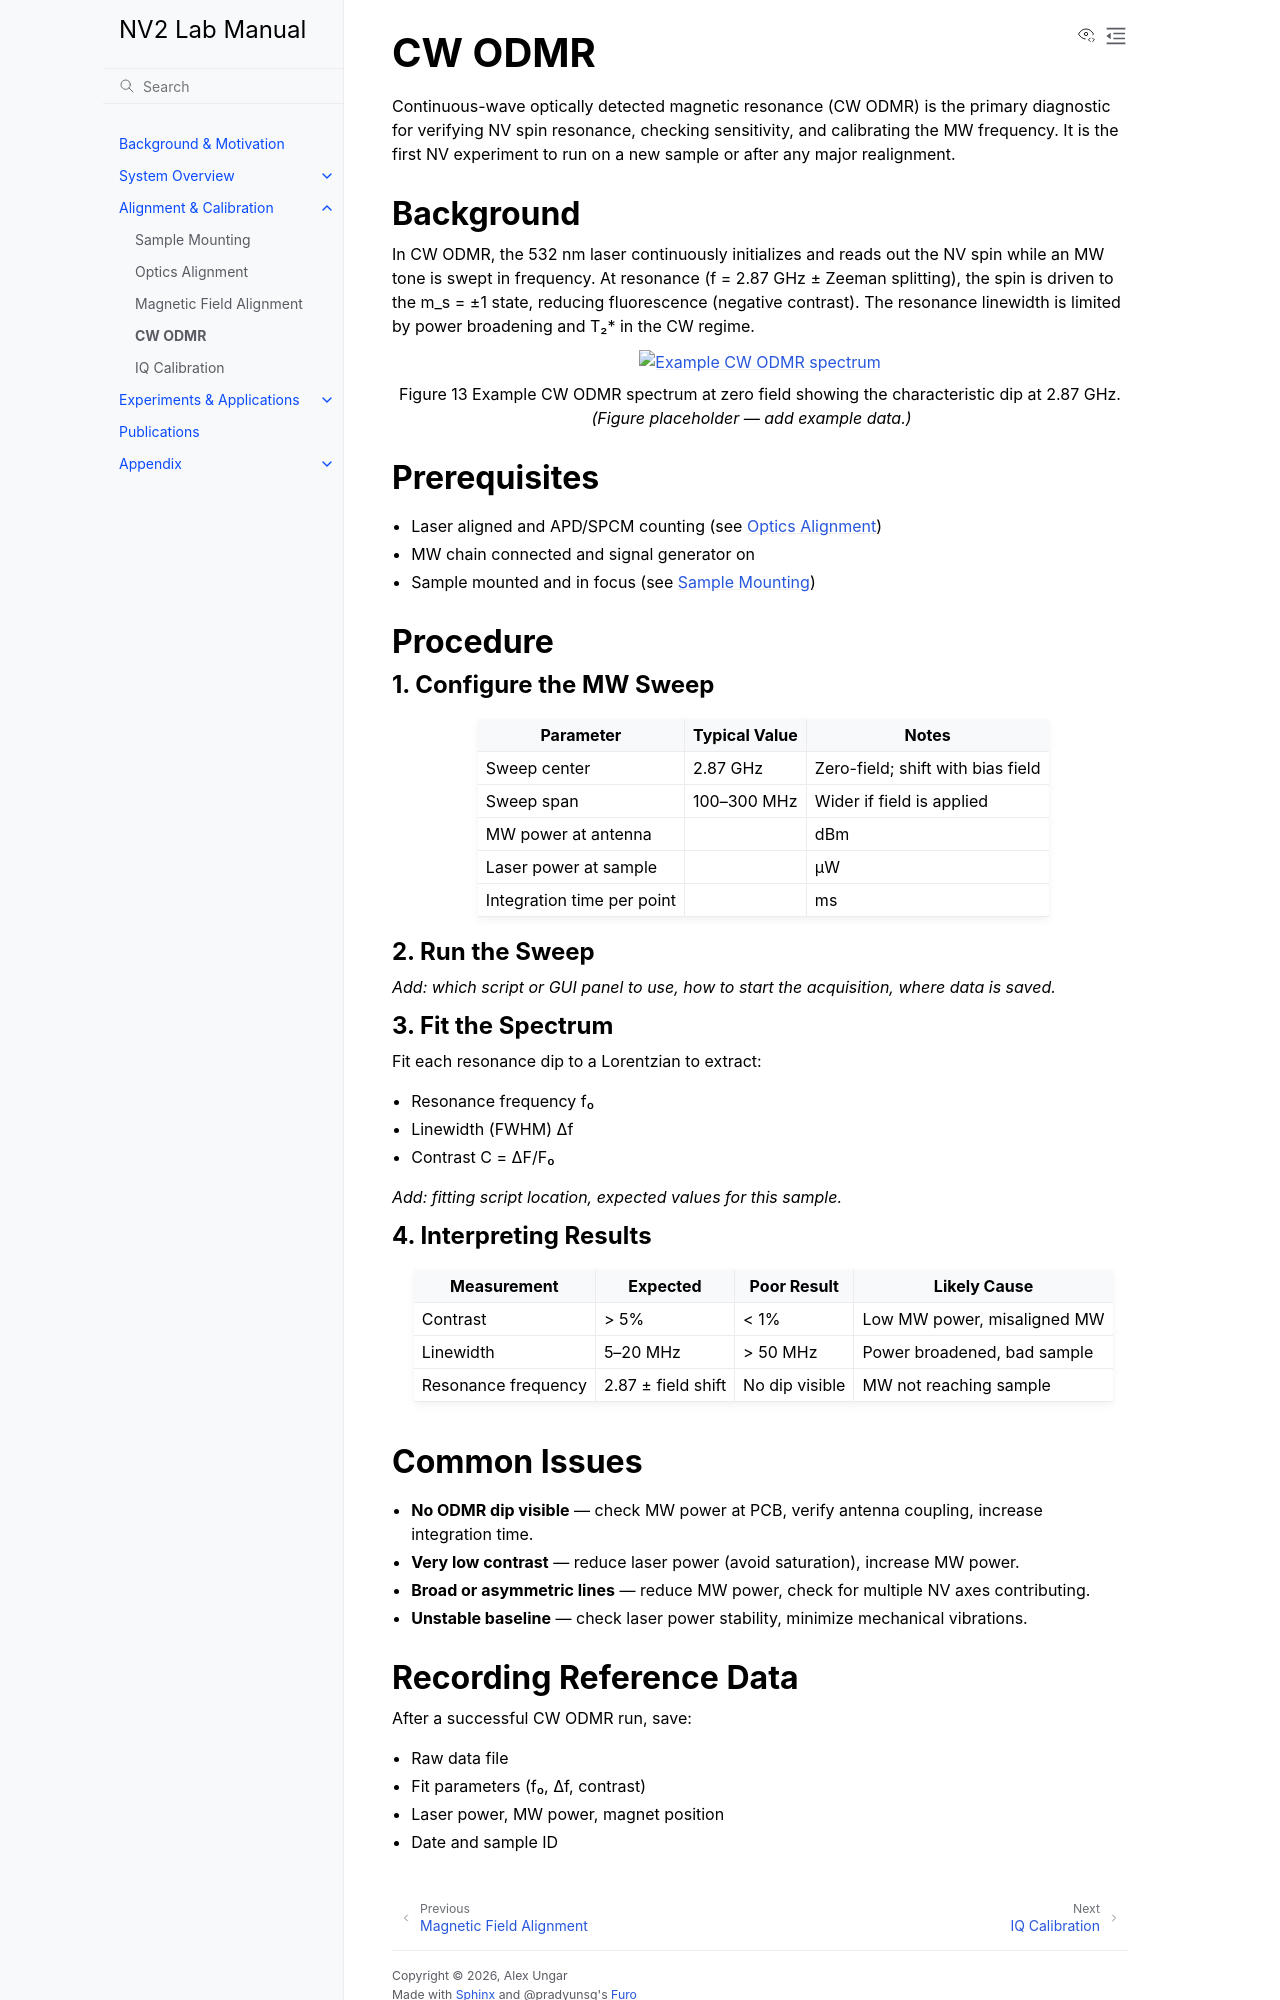

repository: qeg-ungar/nv2-docs · page: calibration/cw_odmr.html · generator: sphinx

# CW ODMR

Continuous-wave optically detected magnetic resonance (CW ODMR) is the primary diagnostic for
verifying NV spin resonance, checking sensitivity, and calibrating the MW frequency. It is the
first NV experiment to run on a new sample or after any major realignment.

## Background

In CW ODMR, the 532 nm laser continuously initializes and reads out the NV spin while an MW tone
is swept in frequency. At resonance (f = 2.87 GHz ± Zeeman splitting), the spin is driven to the
m_s = ±1 state, reducing fluorescence (negative contrast). The resonance linewidth is limited by
power broadening and T₂* in the CW regime.

```{figure} ../_static/images/cw_odmr_example.png
:alt: Example CW ODMR spectrum
:width: 70%
:align: center

Example CW ODMR spectrum at zero field showing the characteristic dip at 2.87 GHz.
*(Figure placeholder — add example data.)*
```

## Prerequisites

- Laser aligned and APD/SPCM counting (see {doc}`Optics Alignment <optics_alignment>`)
- MW chain connected and signal generator on
- Sample mounted and in focus (see {doc}`Sample Mounting <sample_mounting>`)

## Procedure

### 1. Configure the MW Sweep

| Parameter | Typical Value | Notes |
|-----------|--------------|-------|
| Sweep center | 2.87 GHz | Zero-field; shift with bias field |
| Sweep span | 100–300 MHz | Wider if field is applied |
| MW power at antenna | | dBm |
| Laser power at sample | | µW |
| Integration time per point | | ms |

### 2. Run the Sweep

*Add: which script or GUI panel to use, how to start the acquisition, where data is saved.*

### 3. Fit the Spectrum

Fit each resonance dip to a Lorentzian to extract:

- Resonance frequency f₀
- Linewidth (FWHM) Δf
- Contrast C = ΔF/F₀

*Add: fitting script location, expected values for this sample.*

### 4. Interpreting Results

| Measurement | Expected | Poor Result | Likely Cause |
|-------------|----------|-------------|--------------|
| Contrast | > 5% | < 1% | Low MW power, misaligned MW |
| Linewidth | 5–20 MHz | > 50 MHz | Power broadened, bad sample |
| Resonance frequency | 2.87 ± field shift | No dip visible | MW not reaching sample |

## Common Issues

- **No ODMR dip visible** — check MW power at PCB, verify antenna coupling, increase integration time.
- **Very low contrast** — reduce laser power (avoid saturation), increase MW power.
- **Broad or asymmetric lines** — reduce MW power, check for multiple NV axes contributing.
- **Unstable baseline** — check laser power stability, minimize mechanical vibrations.
